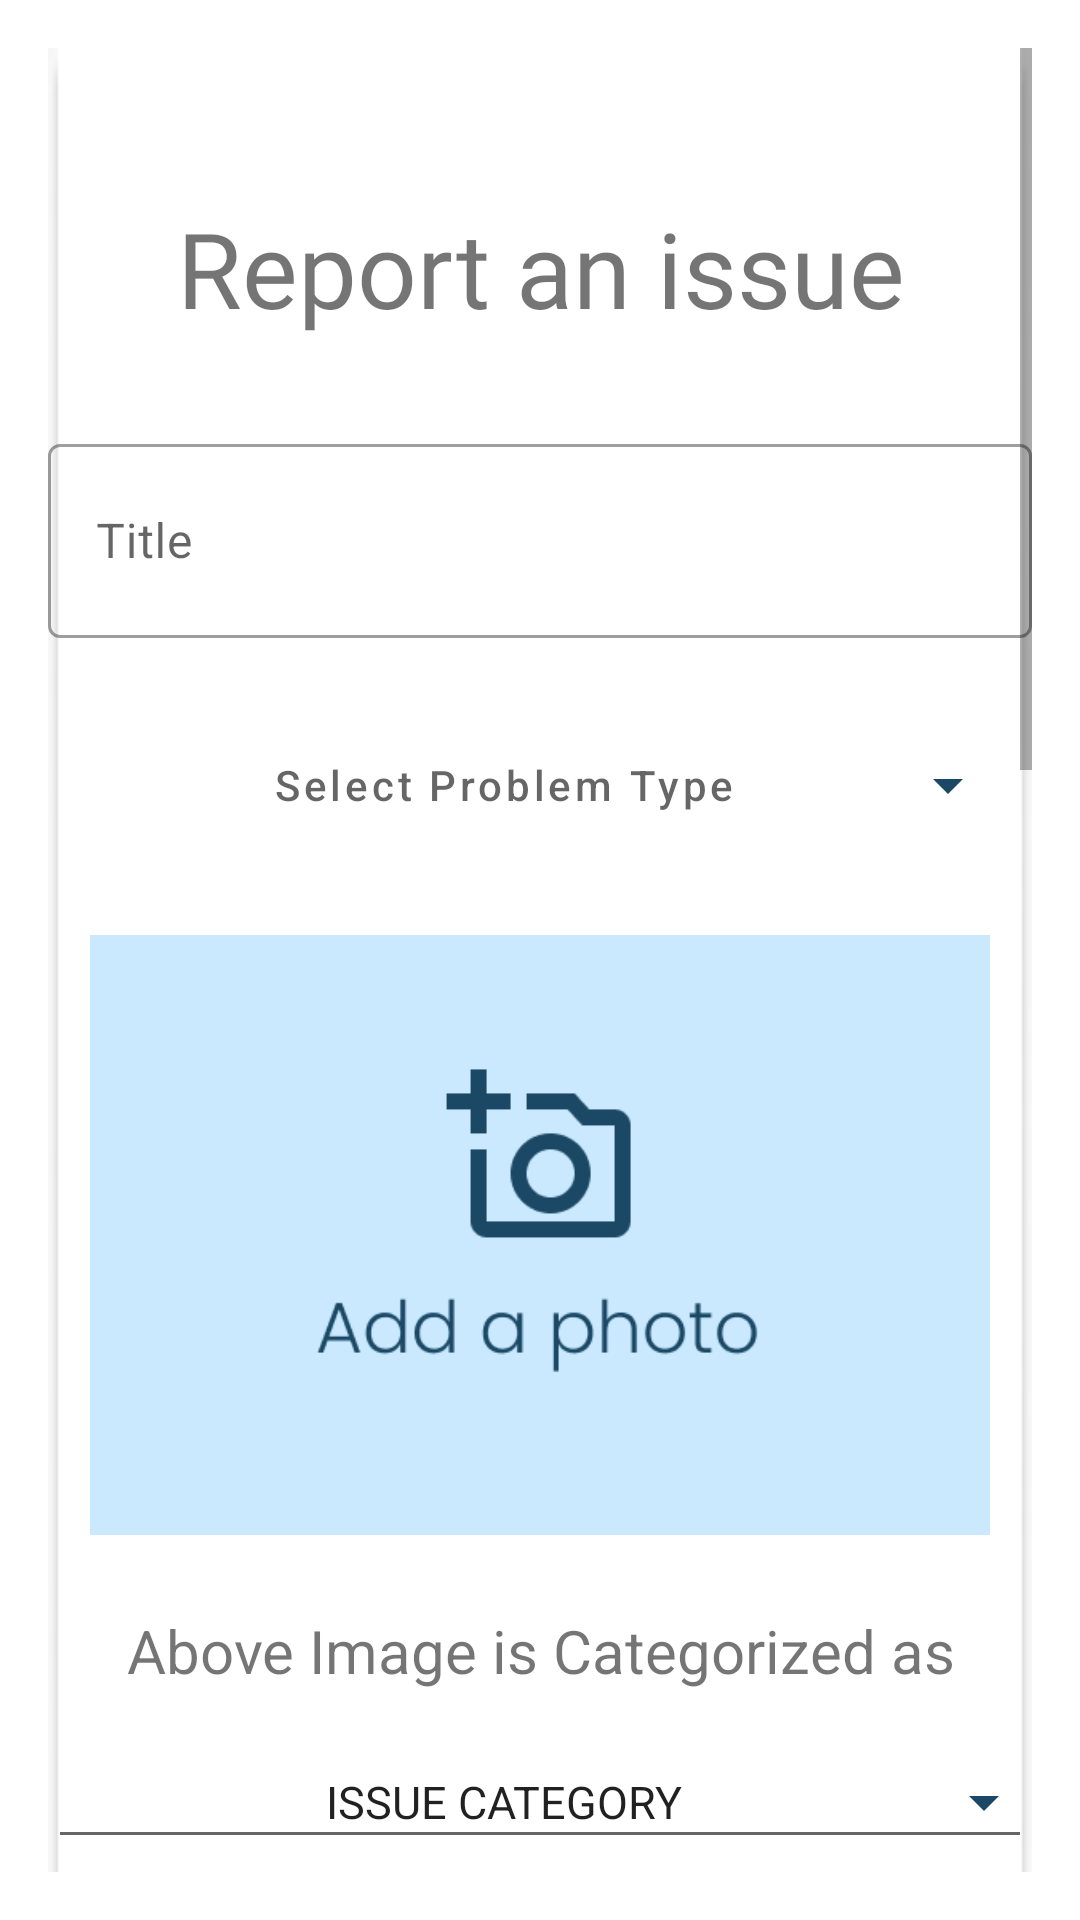

Reconstruct the res/layout file that produces this screen, plus the resources it refers to.
<!-- AndroidManifest.xml: application theme Theme.MapBoxApp -->
<!-- res/layout/activity_report_problem.xml -->
<?xml version="1.0" encoding="utf-8"?>
<ScrollView xmlns:android="http://schemas.android.com/apk/res/android"
    xmlns:app="http://schemas.android.com/apk/res-auto"
    xmlns:tools="http://schemas.android.com/tools"
    android:layout_width="match_parent"
    android:layout_height="match_parent"
    android:padding="16dp"

    tools:context=".MainActivity">

    <LinearLayout
        android:layout_width="match_parent"
        android:layout_height="wrap_content"
        android:background="@drawable/bg"
        android:orientation="vertical">

        <TextView
            android:id="@+id/report_an_i"
            android:layout_width="match_parent"
            android:layout_height="wrap_content"
            android:layout_marginTop="50dp"
            android:layout_marginBottom="30dp"
            android:fontFamily="@font/poppinssemibold"
            android:text="Report an issue"
            android:textAlignment="center"
            android:textSize="35sp"
             />

        <com.google.android.material.textfield.TextInputLayout

            android:id="@+id/emailInputLayout"
            style="@style/Widget.MaterialComponents.TextInputLayout.OutlinedBox"
            cornerRadius="25dp"
            android:layout_width="match_parent"
            android:layout_height="70dp"
            android:layout_marginBottom="25dp"
            android:background="@drawable/rounded"
            android:hint="Title">

            <com.google.android.material.textfield.TextInputEditText
                android:id="@+id/titleEditText"
                cornerRadius="25dp"
                android:layout_width="match_parent"
                android:layout_height="match_parent"

                android:lines="1" />
        </com.google.android.material.textfield.TextInputLayout>


        <androidx.appcompat.widget.AppCompatButton
            android:id="@+id/problemType"
            android:backgroundTint="#CAE9FF"
            style="@style/Widget.MaterialComponents.Button.OutlinedButton"
            android:layout_width="match_parent"
            android:layout_height="wrap_content"
            android:layout_marginBottom="16dp"
            android:drawableEnd="@drawable/arrowdropdown"
            android:hint="Select Problem Type" />

        <ImageView
            android:id="@+id/selectImage"
            android:layout_width="300dp"
            android:layout_height="200dp"
            android:layout_gravity="center"
            android:layout_marginHorizontal="50dp"
            android:layout_marginTop="10dp"
            android:layout_marginBottom="25dp"
            android:scaleType="centerCrop"
            android:src="@drawable/addimage" />


        <TextView
            android:layout_width="match_parent"
            android:layout_height="wrap_content"
            android:text="Above Image is Categorized as"
            android:textAlignment="center"
            android:textSize="20dp"
            android:layout_marginBottom="15dp"/>

        <EditText
            android:id="@+id/tvType"
            android:layout_width="match_parent"
            android:layout_height="wrap_content"
            android:text="ISSUE CATEGORY"
            android:textAlignment="center"
            android:drawableEnd="@drawable/arrowdropdown"
            android:textSize="15dp" />

        <androidx.constraintlayout.widget.ConstraintLayout
            android:layout_width="match_parent"
            android:layout_height="wrap_content"
            android:orientation="horizontal"
            >

            <TextView
                android:id="@+id/textView"
                android:layout_width="match_parent"
                android:layout_height="wrap_content"
                android:layout_marginStart="10dp"
                android:layout_marginTop="20dp"
                android:layout_marginBottom="20dp"
                android:fontFamily="@font/poppins"
                android:text="SELECT LOCATION"
                android:textSize="25sp"
                app:layout_constraintBottom_toBottomOf="parent"
                app:layout_constraintStart_toStartOf="parent"
                app:layout_constraintTop_toTopOf="parent" />

            <ImageView
                android:id="@+id/mapButton"
                android:layout_width="65dp"
                android:layout_height="65dp"
                android:src="@drawable/map"
                android:scaleType="centerInside"
                app:layout_constraintBottom_toBottomOf="parent"
                app:layout_constraintEnd_toEndOf="@+id/textView"
                app:layout_constraintTop_toTopOf="parent" />
        </androidx.constraintlayout.widget.ConstraintLayout>

        <com.google.android.material.textfield.TextInputLayout

            style="@style/Widget.MaterialComponents.TextInputLayout.OutlinedBox"
            cornerRadius="25dp"
            android:layout_width="match_parent"
            android:layout_height="90dp"
            android:layout_marginBottom="25dp"
            android:background="@drawable/rounded"
            android:hint="Expected Loss"
            >

            <EditText
                android:id="@+id/expectedLossEditText"
                android:layout_width="match_parent"
                android:layout_height="70dp"
                android:layout_marginBottom="16dp"
                android:drawableEnd="@drawable/moneyicon"
                android:inputType="numberDecimal" />
        </com.google.android.material.textfield.TextInputLayout>


        <com.google.android.material.textfield.TextInputLayout

            style="@style/Widget.MaterialComponents.TextInputLayout.OutlinedBox"
            cornerRadius="25dp"
            android:layout_width="match_parent"
            android:layout_height="90dp"
            android:layout_marginBottom="25dp"
            android:background="@drawable/rounded"
            android:hint="Description"
            >

            <com.google.android.material.textfield.TextInputEditText
                android:id="@+id/descriptionEditText"
                android:layout_width="match_parent"
                android:layout_height="70dp"
                android:layout_marginBottom="16dp"
                android:drawableEnd="@drawable/writeicon"
                 />
        </com.google.android.material.textfield.TextInputLayout>


        <Button
            android:id="@+id/submitButton"
            android:layout_width="match_parent"
            android:layout_height="wrap_content"
            android:text="Submit" />

    </LinearLayout>


</ScrollView>
<!-- resources referenced by this layout -->
<resources>
  <!-- drawable addimage: png bitmap (drawable, 8035 bytes) -->
  <!-- drawable arrowdropdown (drawable) -->
  <vector android:height="24dp" android:tint="#1B4965"
      android:viewportHeight="24" android:viewportWidth="24"
      android:width="24dp" xmlns:android="http://schemas.android.com/apk/res/android">
      <path android:fillColor="@android:color/white" android:pathData="M7,10l5,5 5,-5z"/>
  </vector>
  <!-- drawable bg: jpg bitmap (drawable, 17632 bytes) -->
  <!-- drawable map: png bitmap (drawable, 697 bytes) -->
  <!-- drawable moneyicon (drawable) -->
  <vector android:height="24dp" android:tint="#1B4965"
      android:viewportHeight="24" android:viewportWidth="24"
      android:width="24dp" xmlns:android="http://schemas.android.com/apk/res/android">
      <path android:fillColor="@android:color/white" android:pathData="M12,2C6.48,2 2,6.48 2,12s4.48,10 10,10 10,-4.48 10,-10S17.52,2 12,2zM13.41,18.09L13.41,20h-2.67v-1.93c-1.71,-0.36 -3.16,-1.46 -3.27,-3.4h1.96c0.1,1.05 0.82,1.87 2.65,1.87 1.96,0 2.4,-0.98 2.4,-1.59 0,-0.83 -0.44,-1.61 -2.67,-2.14 -2.48,-0.6 -4.18,-1.62 -4.18,-3.67 0,-1.72 1.39,-2.84 3.11,-3.21L10.74,4h2.67v1.95c1.86,0.45 2.79,1.86 2.85,3.39L14.3,9.34c-0.05,-1.11 -0.64,-1.87 -2.22,-1.87 -1.5,0 -2.4,0.68 -2.4,1.64 0,0.84 0.65,1.39 2.67,1.91s4.18,1.39 4.18,3.91c-0.01,1.83 -1.38,2.83 -3.12,3.16z"/>
  </vector>
  <!-- drawable writeicon (drawable) -->
  <vector android:height="24dp" android:tint="#1B4965"
      android:viewportHeight="24" android:viewportWidth="24"
      android:width="24dp" xmlns:android="http://schemas.android.com/apk/res/android">
      <path android:fillColor="@android:color/white" android:pathData="M3,17.25V21h3.75L17.81,9.94l-3.75,-3.75L3,17.25zM20.71,7.04c0.39,-0.39 0.39,-1.02 0,-1.41l-2.34,-2.34c-0.39,-0.39 -1.02,-0.39 -1.41,0l-1.83,1.83 3.75,3.75 1.83,-1.83z"/>
  </vector>
  <style name="Theme.MapBoxApp" parent="Theme.MaterialComponents.DayNight.DarkActionBar">
          
          <item name="colorPrimary">@color/purple_500</item>
          <item name="colorPrimaryVariant">@color/purple_700</item>
          <item name="colorOnPrimary">@color/white</item>
          
          <item name="colorSecondary">@color/teal_200</item>
          <item name="colorSecondaryVariant">@color/teal_700</item>
          <item name="colorOnSecondary">@color/black</item>
          
          <item name="android:statusBarColor">?attr/colorPrimaryVariant</item>
          
      </style>
  <color name="purple_500">#FF6200EE</color>
  <color name="purple_700">#FF3700B3</color>
  <color name="white">#FFFFFFFF</color>
  <color name="teal_200">#FF03DAC5</color>
  <color name="teal_700">#FF018786</color>
  <color name="black">#FF000000</color>
</resources>
